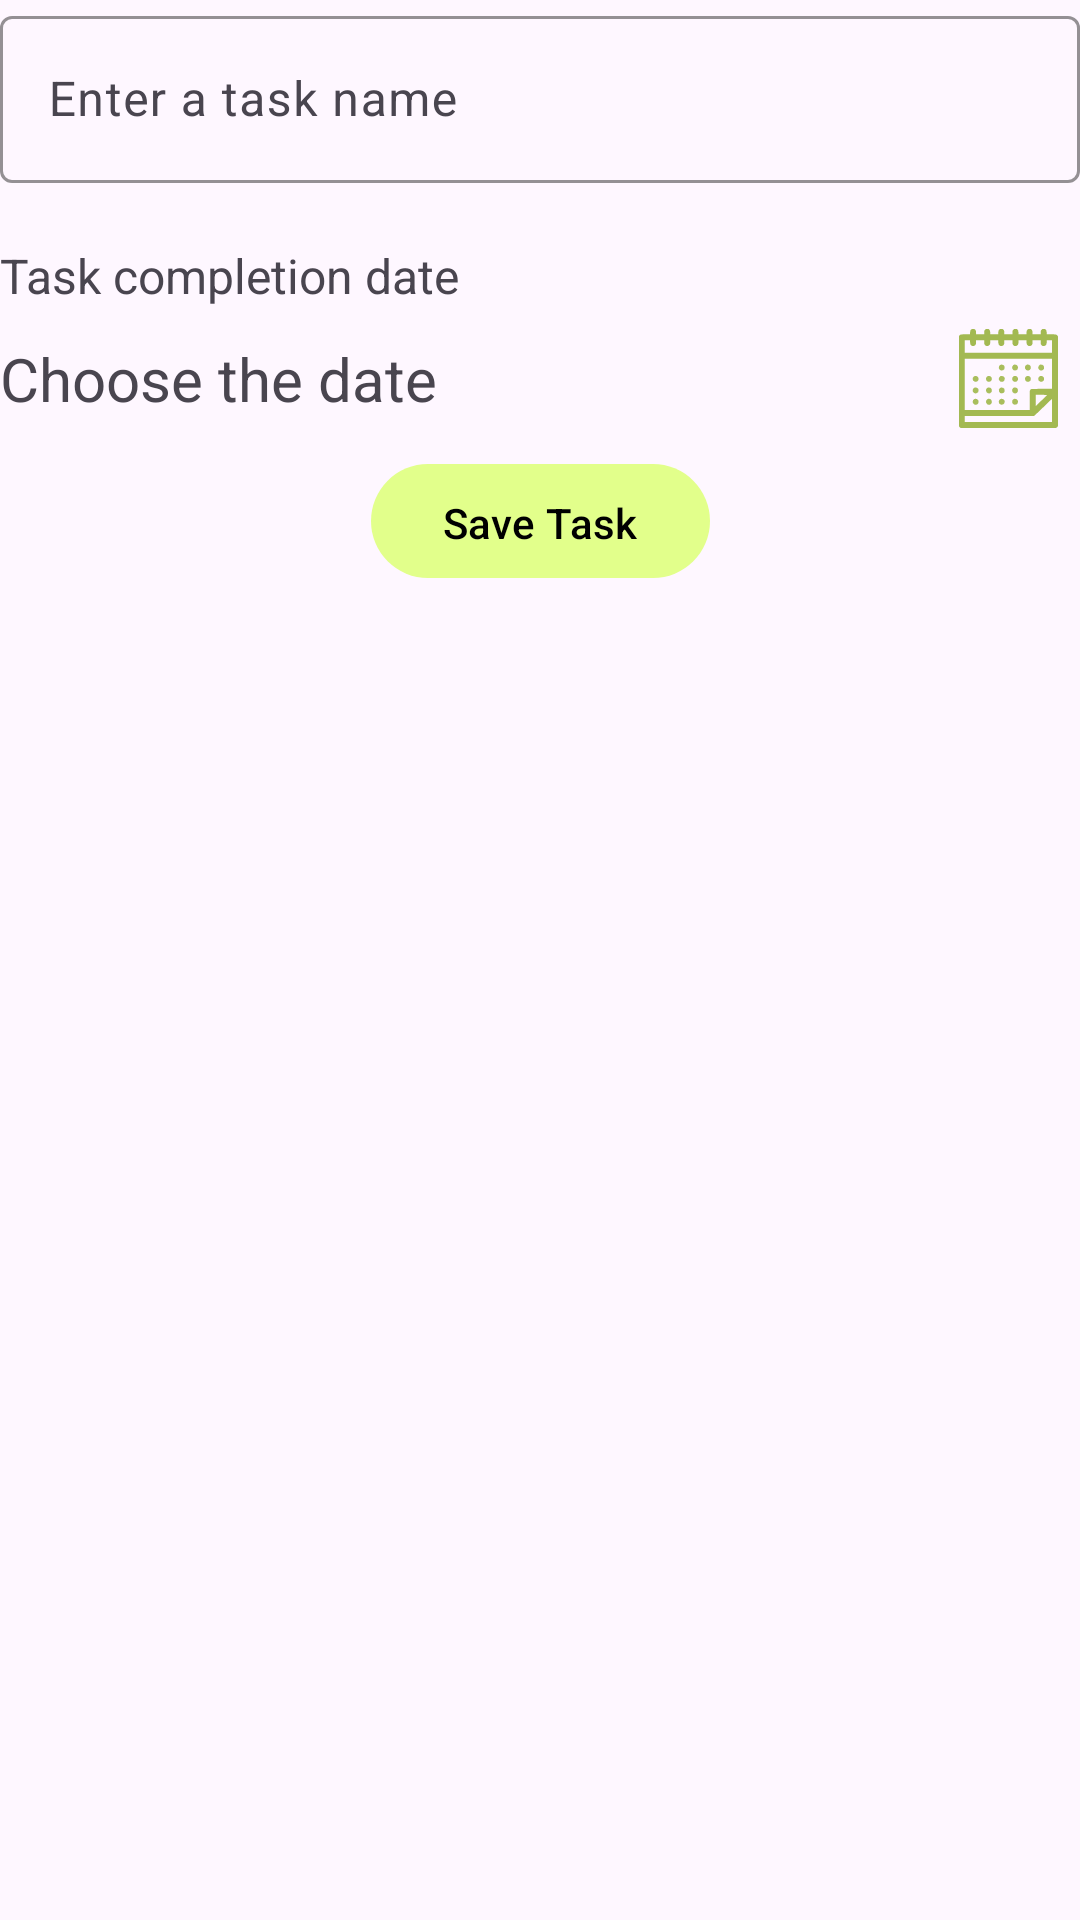

Android layout source for this screen:
<!-- AndroidManifest.xml: application theme Theme.Tasks -->
<!-- res/layout/fragment_add_task.xml -->
<?xml version="1.0" encoding="utf-8"?>
<androidx.constraintlayout.widget.ConstraintLayout
    xmlns:app="http://schemas.android.com/apk/res-auto"
    xmlns:android="http://schemas.android.com/apk/res/android"
    xmlns:tools="http://schemas.android.com/tools"
    android:layout_width="match_parent"
    android:layout_height="match_parent"
    tools:context=".AddTaskFragment">

    <com.google.android.material.textfield.TextInputLayout
        android:id="@+id/task_name"
        android:layout_width="match_parent"
        android:layout_height="wrap_content"
        app:hintEnabled="true"
        app:layout_constraintTop_toTopOf="parent"
        app:layout_constraintStart_toStartOf="parent"
        app:layout_constraintEnd_toEndOf="parent"
        app:hintTextColor="@color/dark_green"
        app:hintAnimationEnabled="true"
        app:boxStrokeColor="@color/dark_green">

        <com.google.android.material.textfield.TextInputEditText
            android:id="@+id/name"
            android:layout_width="match_parent"
            android:layout_height="wrap_content"
            android:inputType="text"
            android:textSize="16sp"
            android:hint="@string/name_task"/>
    </com.google.android.material.textfield.TextInputLayout>

    <TextView
        android:id="@+id/title_date"
        android:text="@string/title_date"
        android:layout_width="wrap_content"
        android:layout_height="wrap_content"
        android:textSize="16dp"
        android:layout_marginTop="20dp"
        app:layout_constraintTop_toBottomOf="@+id/task_name"
        app:layout_constraintStart_toStartOf="parent" />

    <TextView
        android:id="@+id/task_date"
        android:text="@string/choose_date"
        android:layout_width="0dp"
        android:layout_marginTop="10dp"
        android:textSize="20dp"
        android:layout_height="wrap_content"
        app:layout_constraintTop_toBottomOf="@+id/title_date"
        app:layout_constraintStart_toStartOf="parent"
        app:layout_constraintEnd_toStartOf="@+id/img_calendar" />

    <ImageView
        android:id="@+id/img_calendar"
        android:layout_width="48dp"
        android:layout_height="wrap_content"
        app:layout_constraintBottom_toBottomOf="@+id/task_date"
        app:layout_constraintEnd_toEndOf="parent"
        app:layout_constraintStart_toEndOf="@+id/task_date"
        app:layout_constraintTop_toTopOf="@+id/task_date"
        android:contentDescription="@string/content_description_img_calendar"
        android:src="@drawable/icon_calendar"/>

    <com.google.android.material.button.MaterialButton
        android:id="@+id/save_button"
        android:layout_width="wrap_content"
        android:layout_height="38dp"
        android:layout_gravity="center"
        android:background="@drawable/button_drawble"
        android:textColor="@color/black"
        android:state_selected="true"
        android:layout_marginTop="15dp"
        app:layout_constraintTop_toBottomOf="@+id/task_date"
        app:layout_constraintStart_toStartOf="parent"
        app:layout_constraintEnd_toEndOf="parent"
        android:text="@string/save_task"
        app:backgroundTint="@null" />
</androidx.constraintlayout.widget.ConstraintLayout>
<!-- resources referenced by this layout -->
<resources>
  <color name="black">#FF000000</color>
  <color name="dark_green">#A2B84F</color>
  <!-- drawable button_drawble (drawable) -->
  <?xml version="1.0" encoding="utf-8"?>
  <selector xmlns:android="http://schemas.android.com/apk/res/android">
      <item android:state_pressed="false">
          <shape android:shape="rectangle">
              <solid android:color="@color/light_green" />
              <corners android:radius="20dp" />
          </shape>
      </item>
  
      
      <item android:state_pressed="true">
          <shape android:shape="rectangle">
              <solid android:color="@color/dark_green" />
              <corners android:radius="20dp" />
          </shape>
      </item>
  </selector>
  <!-- drawable icon_calendar: vector/xml drawable (drawable, 10889 chars, omitted) -->
  <string name="choose_date">Choose the date</string>
  <string name="content_description_img_calendar">calendar</string>
  <string name="name_task">Enter a task name</string>
  <string name="save_task">Save Task</string>
  <string name="title_date">Task completion date</string>
  <style name="Theme.Tasks" parent="Base.Theme.Tasks" />
  <color name="light_green">#e2ff8b</color>
  <style name="Base.Theme.Tasks" parent="Theme.Material3.DayNight.NoActionBar">
          <item name="android:statusBarColor" tools:targetApi="l">@color/pink</item>
          <item name="android:navigationBarColor">@color/pink</item>
      </style>
  <color name="pink">#fcbce1</color>
</resources>
